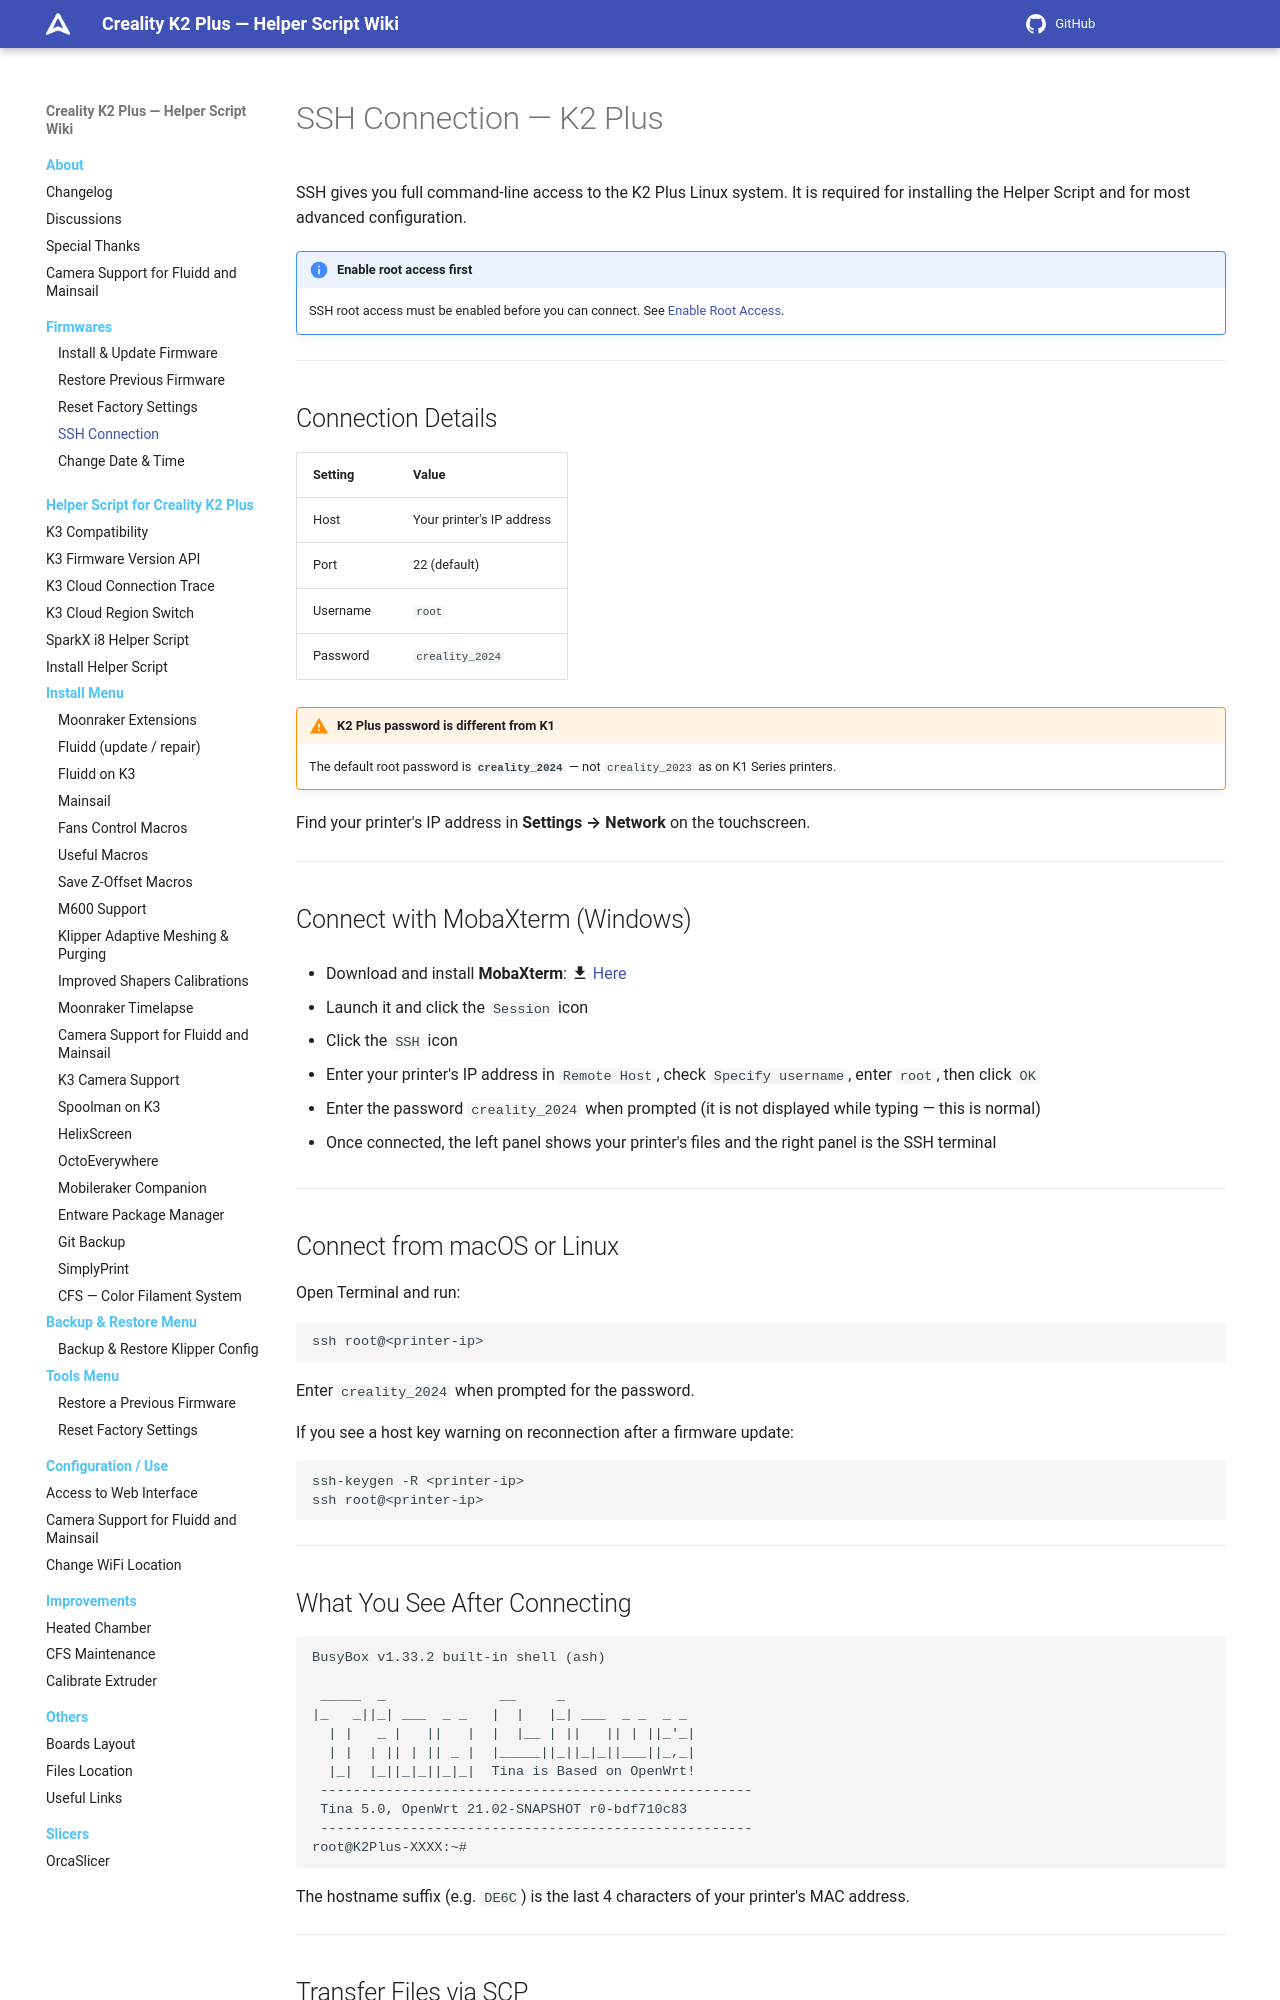

repository: quocanhcgd/K3helper · page: firmwares/ssh-connection/index.html · generator: mkdocs

# SSH Connection — K2 Plus

SSH gives you full command-line access to the K2 Plus Linux system. It is required for installing the Helper Script and for most advanced configuration.

!!! note "Enable root access first"
    SSH root access must be enabled before you can connect. See [Enable Root Access](install-and-update-rooted-firmware-k2plus.md#enable-root-access).

---

## Connection Details

| Setting | Value |
|---|---|
| Host | Your printer's IP address |
| Port | 22 (default) |
| Username | `root` |
| Password | `creality_2024` |

!!! warning "K2 Plus password is different from K1"
    The default root password is **`creality_2024`** — not `creality_2023` as on K1 Series printers.

Find your printer's IP address in **Settings → Network** on the touchscreen.

---

## Connect with MobaXterm (Windows)

- Download and install **MobaXterm**: :material-download: <a href="https://mobaxterm.mobatek.net/download-home-edition.html">Here</a>

- Launch it and click the `Session` icon

- Click the `SSH` icon

- Enter your printer's IP address in `Remote Host`, check `Specify username`, enter `root`, then click `OK`

- Enter the password `creality_2024` when prompted (it is not displayed while typing — this is normal)

- Once connected, the left panel shows your printer's files and the right panel is the SSH terminal

---

## Connect from macOS or Linux

Open Terminal and run:

```bash
ssh root@<printer-ip>
```

Enter `creality_2024` when prompted for the password.

If you see a host key warning on reconnection after a firmware update:

```bash
ssh-keygen -R <printer-ip>
ssh root@<printer-ip>
```

---
